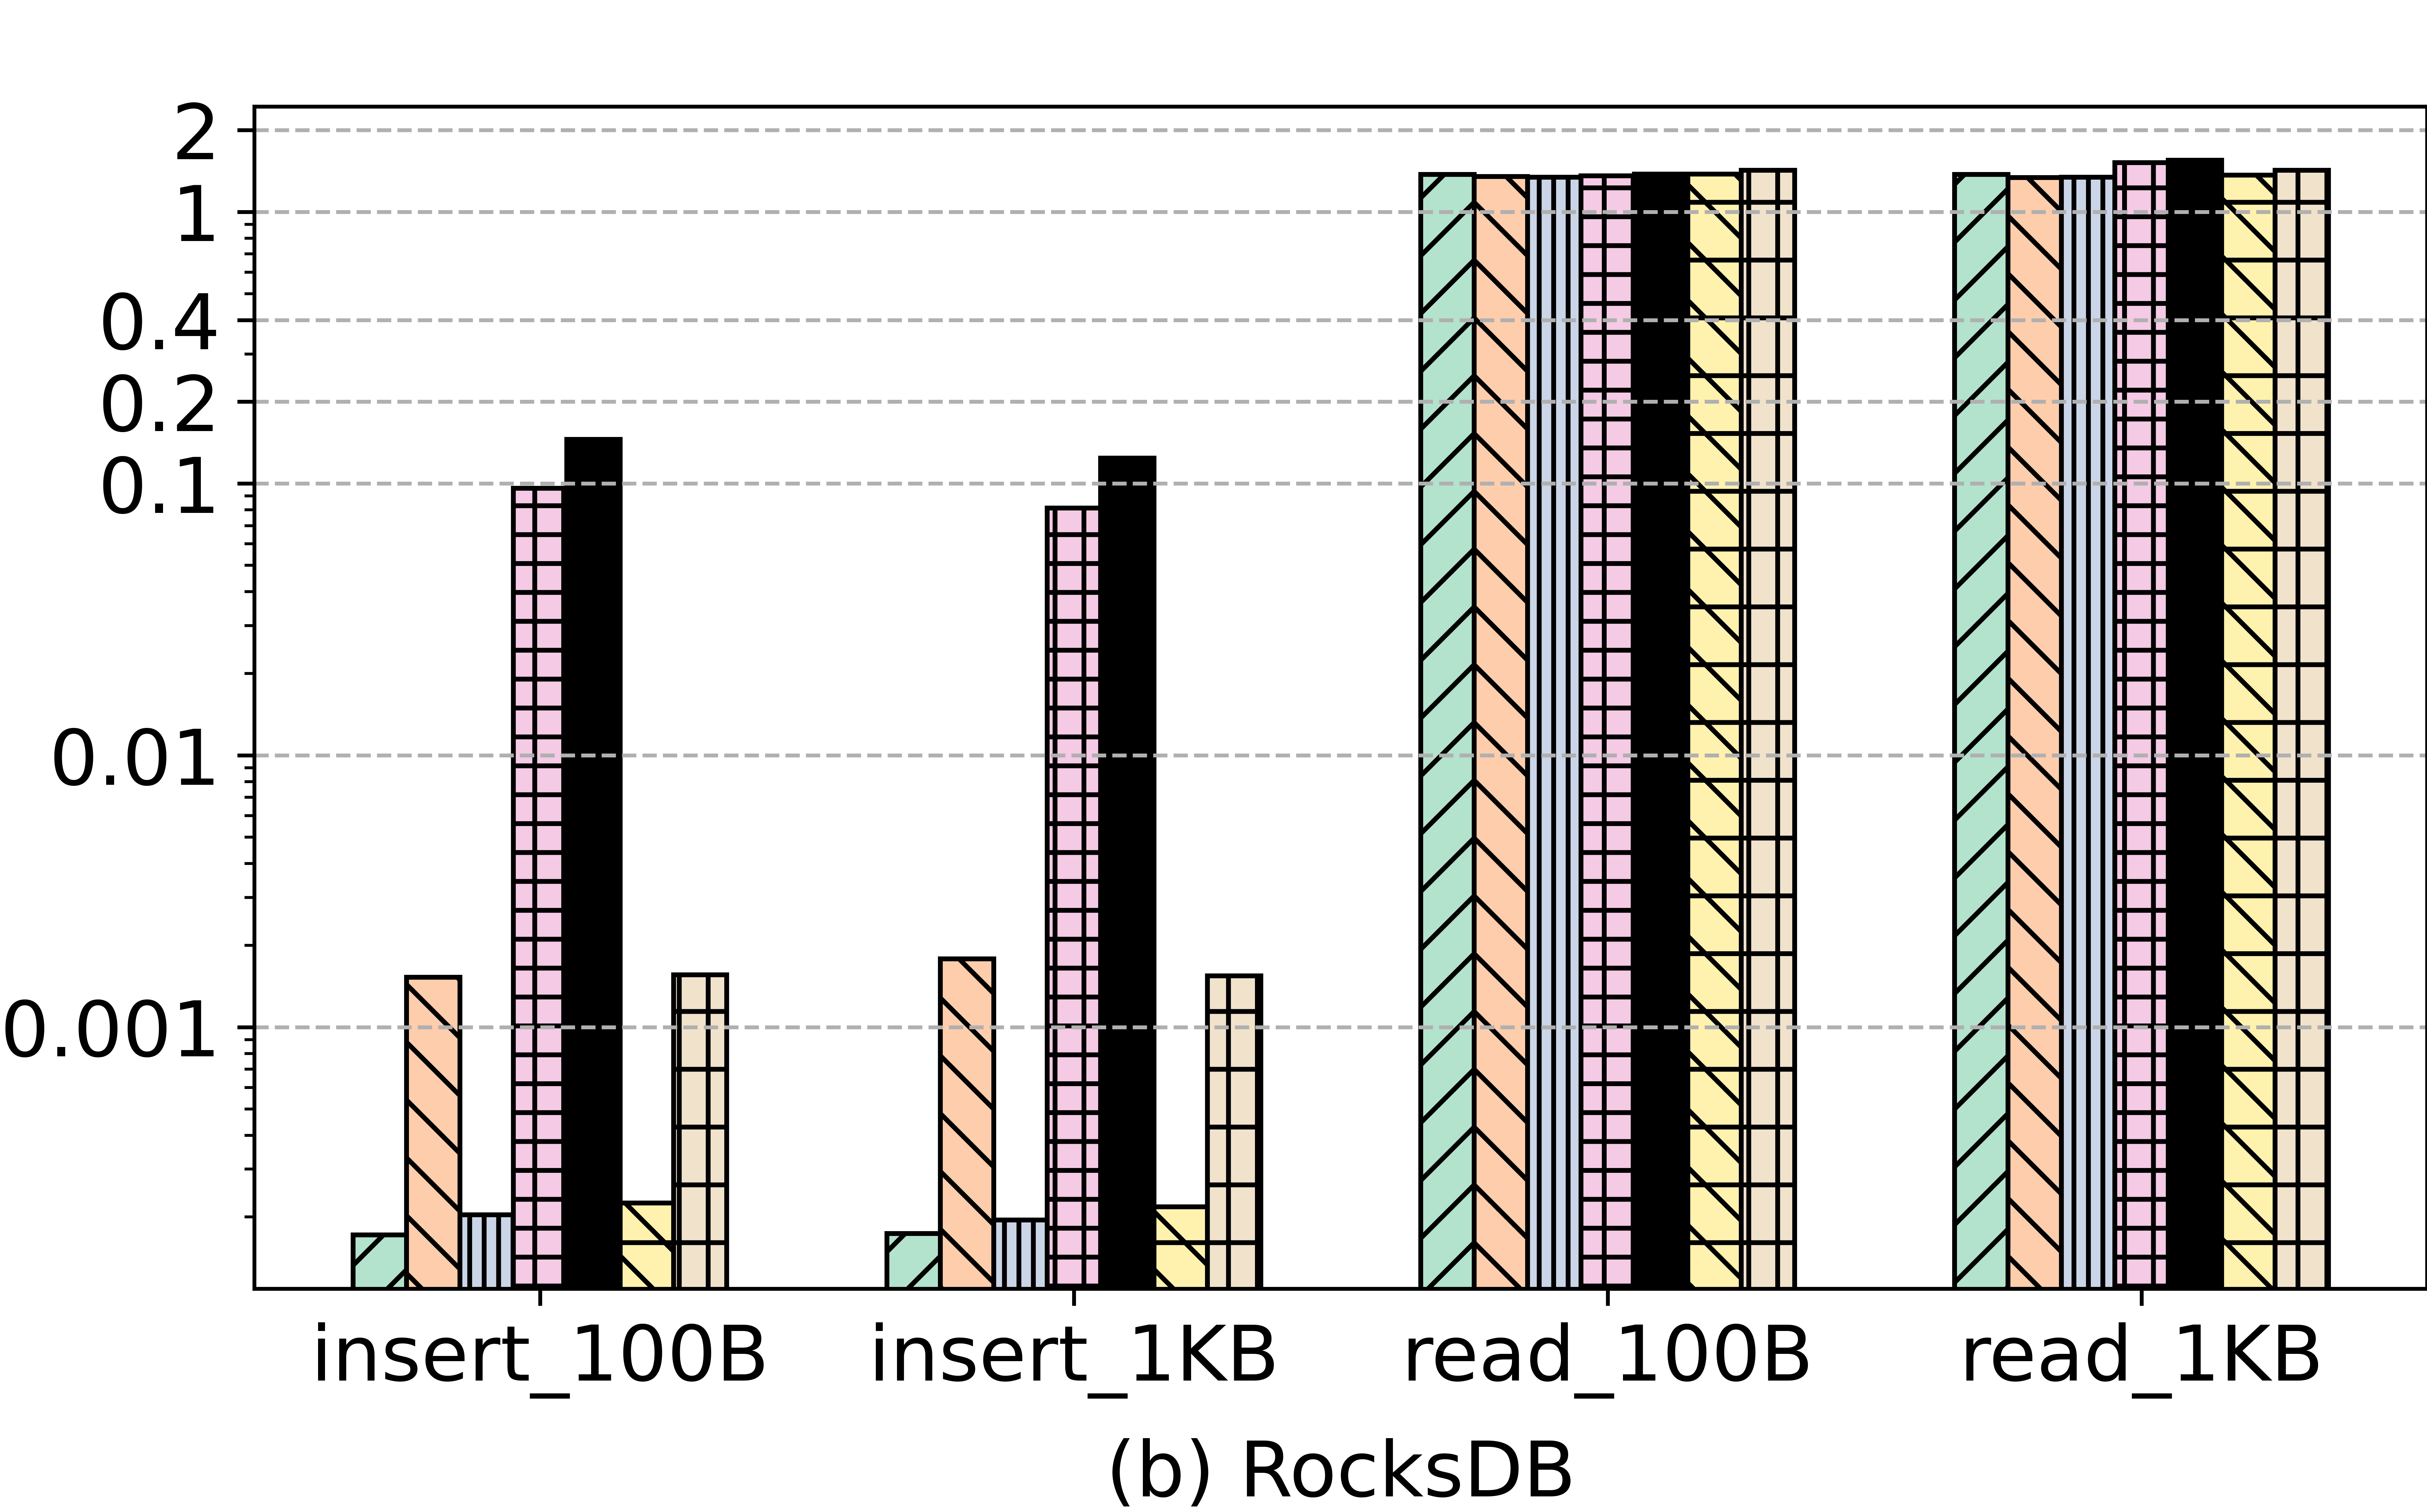

Data behind this chart, as committed beside it:
, bench_name, ext4_media, ext4_ops, ext4_dax_media, ext4_dax_ops, ext4_dj_media, ext4_dj_ops, nova_media, nova_ops, p2cache_media, p2cache_ops, tmpfs_media, tmpfs_ops, xfs_media, xfs_ops, xfs_dax_media, xfs_dax_ops
0, insert_100B, ssd, 172, pmem, 1526, ssd, 204, pmem, 96174, pmem, 145593, mem, 153807, ssd, 225, pmem, 1556
1, insert_1KB, ssd, 174, pmem, 1783, ssd, 195, pmem, 81325, pmem, 123986, mem, 160399, ssd, 218, pmem, 1542
2, read_100B, ssd, 1372476, pmem, 1349037, ssd, 1340526, pmem, 1356601, pmem, 1378421, mem, 1458633, ssd, 1375533, pmem, 1420274
3, read_1KB, ssd, 1370724, pmem, 1334861, ssd, 1339658, pmem, 1515067, pmem, 1546307, mem, 1242178, ssd, 1362680, pmem, 1420887
